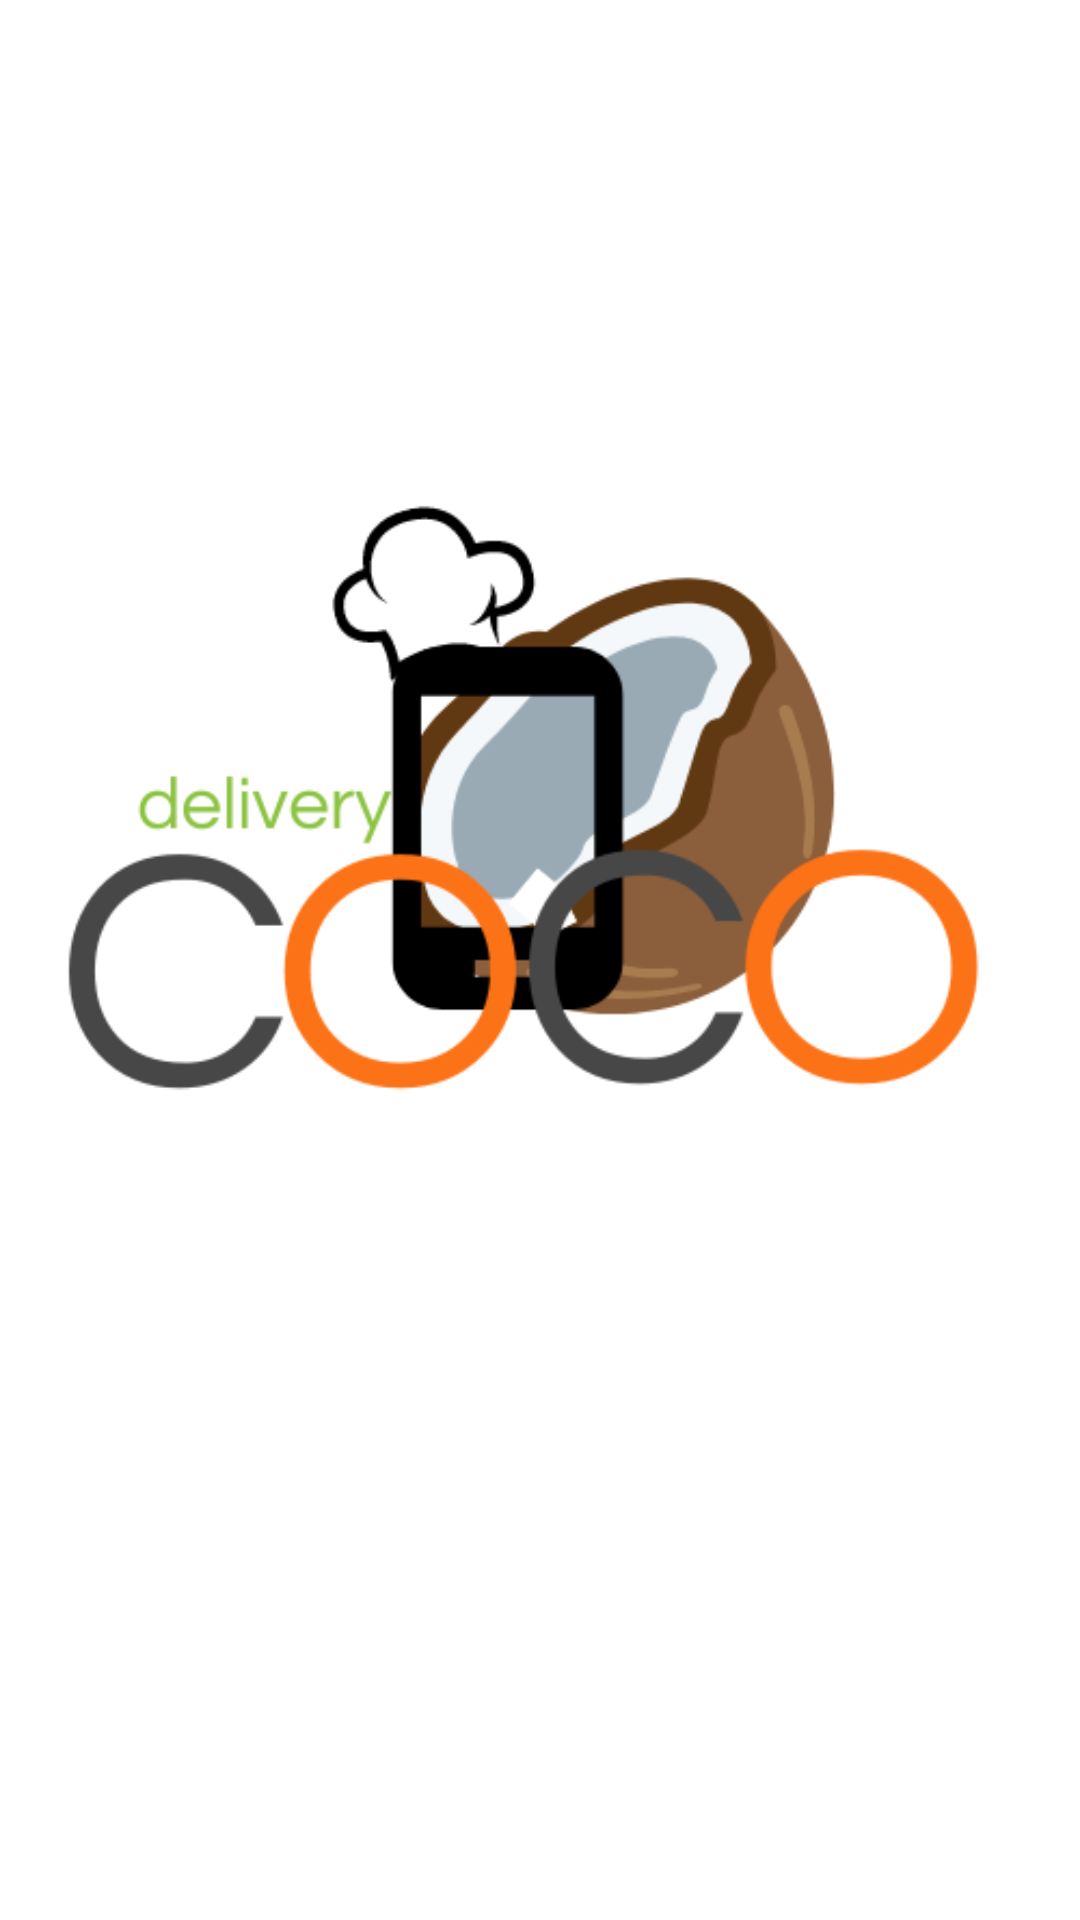

Reconstruct the res/layout file that produces this screen, plus the resources it refers to.
<!-- AndroidManifest.xml: application theme Theme.Delivery -->
<!-- res/layout/activity_splash.xml -->
<?xml version="1.0" encoding="utf-8"?>
<androidx.coordinatorlayout.widget.CoordinatorLayout
    xmlns:android="http://schemas.android.com/apk/res/android"
    xmlns:app="http://schemas.android.com/apk/res-auto"
    xmlns:tools="http://schemas.android.com/tools"
    android:layout_width="match_parent"
    android:layout_height="match_parent"
    android:background="@color/white"
    tools:context=".Activities.Splash.SplashActivity">

    <ImageView
        android:layout_width="wrap_content"
        android:layout_height="wrap_content"
        android:src="@drawable/logo_coco"
        android:layout_gravity="center"/>
</androidx.coordinatorlayout.widget.CoordinatorLayout>
<!-- resources referenced by this layout -->
<resources>
  <color name="white">#FFFFFFFF</color>
  <!-- drawable logo_coco: png bitmap (drawable, 31917 bytes) -->
  <style name="Theme.Delivery" parent="Base.Theme.Delivery" />
  <style name="Base.Theme.Delivery" parent="Theme.Material3.DayNight.NoActionBar">
          
          <item name="colorPrimary">@color/green</item>
          <item name="colorPrimaryVariant">@color/green_accent</item>
  
          <item name="colorSecondary">@color/gray_light</item>
          <item name="colorSecondaryVariant">@color/gray</item>
      </style>
  <color name="green">#06CF69</color>
  <color name="green_accent">#0CA355</color>
  <color name="gray_light">#F5F5F5</color>
  <color name="gray">#B5B5B5</color>
</resources>
